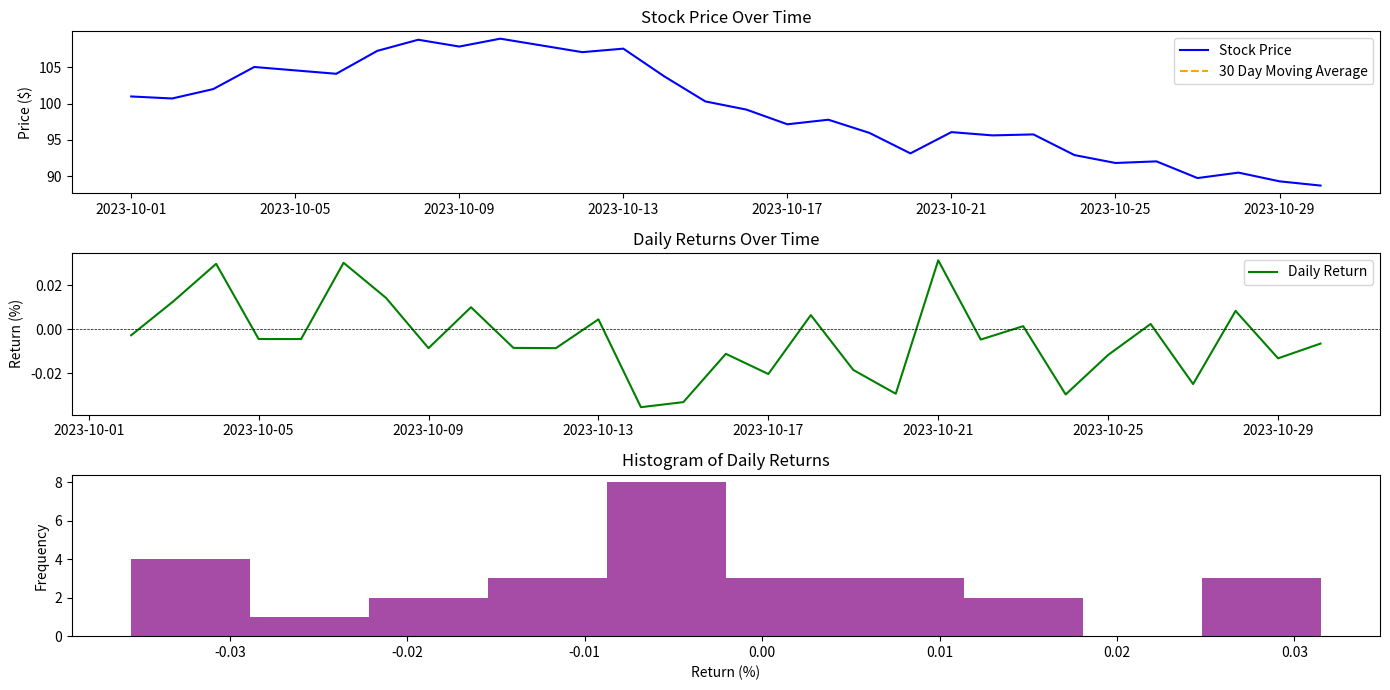

This figure's Python source:
import numpy as np
import pandas as pd
import matplotlib.pyplot as plt

# Seed for reproducibility
np.random.seed(42)

# Generate dates
dates = pd.date_range(start="2023-10-01", periods=30, freq='D')

# Simulate stock prices
initial_price = 100
price_changes = np.random.normal(loc=0, scale=2, size=len(dates))  # daily price changes
prices = initial_price + np.cumsum(price_changes)  # cumulative sum to get price series

# Create DataFrame
stock_data = pd.DataFrame(data={'Date': dates, 'Price': prices})
stock_data.set_index('Date', inplace=True)

# Calculate daily returns and moving averages
stock_data['Daily Return'] = stock_data['Price'].pct_change()
stock_data['30 Day MA'] = stock_data['Price'].rolling(window=30).mean()

# Plotting
plt.figure(figsize=(14, 7))

# Stock price plot
plt.subplot(3, 1, 1)
plt.plot(stock_data['Price'], label='Stock Price', color='blue')
plt.plot(stock_data['30 Day MA'], label='30 Day Moving Average', color='orange', linestyle='--')
plt.title('Stock Price Over Time')
plt.ylabel('Price ($)')
plt.legend()

# Daily return plot
plt.subplot(3, 1, 2)
plt.plot(stock_data['Daily Return'], label='Daily Return', color='green')
plt.title('Daily Returns Over Time')
plt.ylabel('Return (%)')
plt.axhline(0, color='black', linewidth=0.5, linestyle='--')
plt.legend()

# Histogram of daily returns
plt.subplot(3, 1, 3)
plt.hist(stock_data['Daily Return'].dropna(), bins=10, alpha=0.7, color='purple')
plt.title('Histogram of Daily Returns')
plt.xlabel('Return (%)')
plt.ylabel('Frequency')

plt.tight_layout()
plt.show()

# import os
# import json
# from python_terraform import Terraform

# WORKSPACES_FILE = "workspaces.json"  # File to track workspaces and containers


# def load_workspaces():
#     """Load existing workspaces from the JSON file."""
#     if os.path.exists(WORKSPACES_FILE):
#         with open(WORKSPACES_FILE, "r") as file:
#             return json.load(file)
#     return {}


# def save_workspaces(workspaces):
#     """Save workspaces and their containers to the JSON file."""
#     with open(WORKSPACES_FILE, "w") as file:
#         json.dump(workspaces, file, indent=4)


# def list_containers():
#     """List all available Docker containers."""
#     containers = os.popen("docker ps -a --format '{{.Names}}'").read().strip().split("\n")
#     return [container.strip() for container in containers if container]  # Ensure no empty strings


# import subprocess

# def destroy_selected_container():
#     """Allow the user to select a container and destroy it."""
#     containers = list_containers()  # Assuming list_containers() returns a list of container names
#     if not containers:
#         print("No containers found.")
#         return

#     print("Available containers:")
#     for idx, container in enumerate(containers, 1):
#         print(f"{idx}. {container}")

#     try:
#         choice = int(input("Enter the number of the container to destroy: ")) - 1
#         if 0 <= choice < len(containers):
#             container = containers[choice].strip()  # Remove any surrounding whitespace
            
#             container_name = eval(container)
#             print(container_name)
#             # Check if the container exists
#             inspect_result = subprocess.run(
#                 ["docker", "inspect", container_name],
#                 capture_output=True,
#                 text=True
#             )
#             if inspect_result.returncode == 0:
#                 # Stop the container
#                 stop_result = subprocess.run(
#                     ["docker", "stop", container_name],
#                     capture_output=True,
#                     text=True
#                 )
#                 if stop_result.returncode == 0:
#                     print(f"Container {container_name} stopped successfully.")

#                     # Remove the container
#                     rm_result = subprocess.run(
#                         ["docker", "rm", container_name],
#                         capture_output=True,
#                         text=True
#                     )
#                     if rm_result.returncode == 0:
#                         print(f"Container {container_name} has been destroyed.")
#                     else:
#                         print(f"Error removing container {container_name}: {rm_result.stderr.strip()}")
#                 else:
#                     print(f"Error stopping container {container_name}: {stop_result.stderr.strip()}")
#             else:
#                 print(f"Error: Container {container_name} does not exist.")
#         else:
#             print("Invalid choice.")
#     except ValueError:
#         print("Please enter a valid number.")
#     except Exception as e:
#         print(f"An error occurred: {e}")



# def docker_options():
#     """Provide options for creating or destroying Docker containers."""
#     print("Docker Options:")
#     print("1. Create a new container")
#     print("2. Destroy an existing container")
#     choice = input("Enter your choice (1/2): ")

#     if choice == "1":
#         print("Docker container creation is not yet implemented in this version.")
#     elif choice == "2":
#         destroy_selected_container()
#     else:
#         print("Invalid choice.")


# if __name__ == "__main__":
#     print("Choose infrastructure to create:")
#     print("1. AWS EC2 Instance")
#     print("2. Docker Container")
#     print("3. OpenStack Instance")
#     print("4. VMware Instance")

#     choice = input("Enter your choice (1/2/3/4): ")

#     if choice == "2":
#         docker_options()
#     else:
#         print("Selected option is not implemented yet.")
